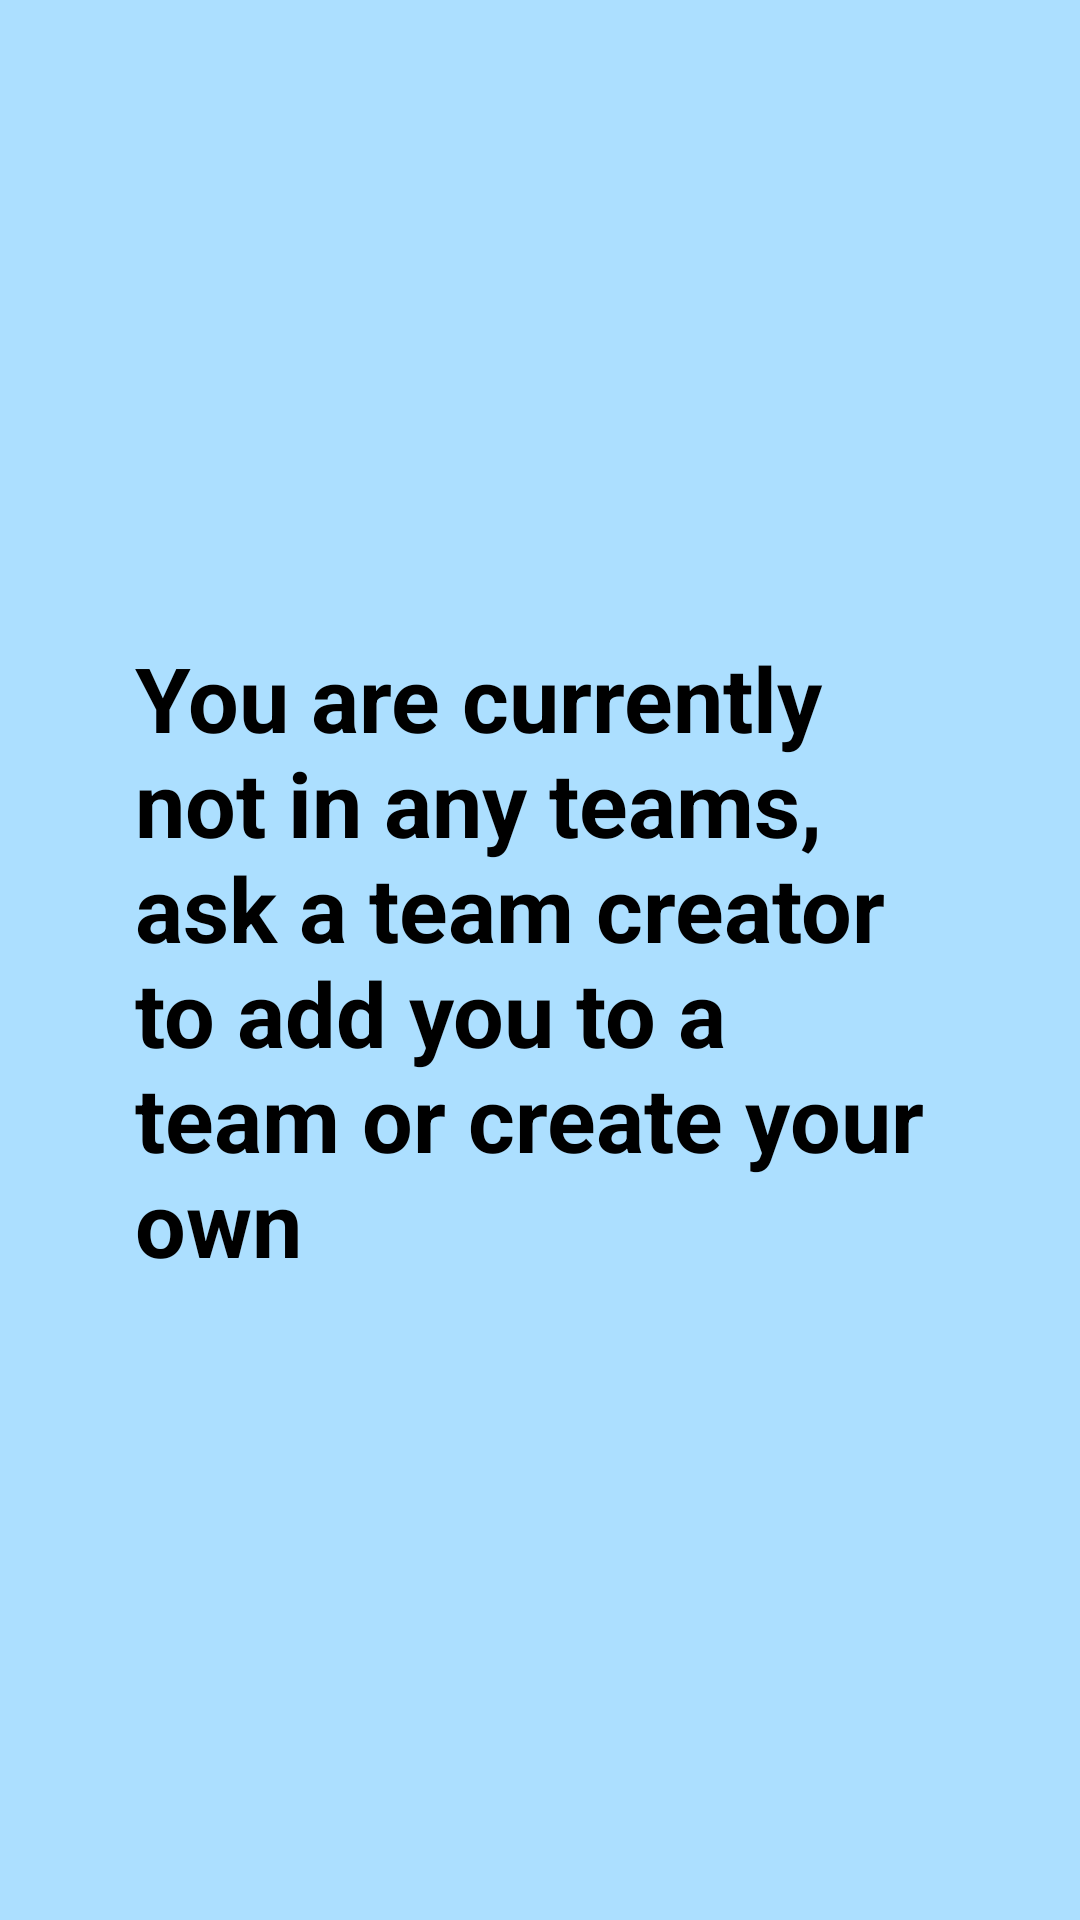

Write the Android layout XML for this screen, with the resource values it uses.
<!-- AndroidManifest.xml: application theme Theme.GroupWorks -->
<!-- res/layout/no_teams_view.xml -->
<?xml version="1.0" encoding="utf-8"?>
<RelativeLayout
    xmlns:android="http://schemas.android.com/apk/res/android"
    xmlns:tools="http://schemas.android.com/tools"
    android:layout_width="match_parent"
    android:layout_height="match_parent"
    android:background="@color/backgroundColor"
    tools:context=".MainActivity">


    <TextView
        android:layout_width="wrap_content"
        android:layout_height="wrap_content"
        android:text="@string/no_teams_message"
        android:layout_centerInParent="true"
        android:layout_marginStart="30dp"
        android:textStyle="bold"
        android:textColor="@color/black"
        android:textSize="30sp"
        android:padding="30dp"
        />


</RelativeLayout>
<!-- resources referenced by this layout -->
<resources>
  <color name="backgroundColor">#ACDFFF</color>
  <color name="black">#FF000000</color>
  <string name="no_teams_message">You are currently not in any teams, ask a team creator to add you to a team or create your own</string>
  <style name="Theme.GroupWorks" parent="Theme.MaterialComponents.DayNight.DarkActionBar">
          
          <item name="colorPrimary">@color/titleBarColor</item>
          <item name="colorPrimaryVariant">@color/purple_700</item>
          <item name="colorOnPrimary">@color/backgroundColor</item>
          
          <item name="colorSecondary">@color/teal_200</item>
          <item name="colorSecondaryVariant">@color/gray</item>
          <item name="colorOnSecondary">@color/black</item>
          
          <item name="android:statusBarColor" tools:targetApi="l">?attr/colorPrimaryVariant</item>
          
      </style>
  <color name="titleBarColor">#0926C8</color>
  <color name="purple_700">#FF3700B3</color>
  <color name="teal_200">#FF03DAC5</color>
  <color name="gray">#A59F9C</color>
</resources>
